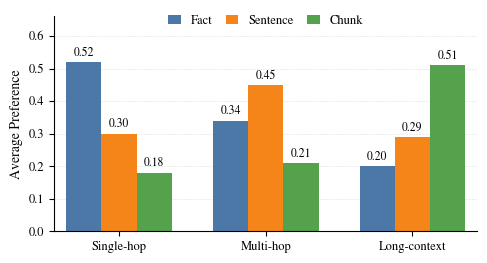

Here is the Python script that generated this plot: (Note: this script raises an exception after producing the figure.)
import os
import numpy as np
import matplotlib.pyplot as plt


def main():
    categories = ["Single-hop", "Multi-hop", "Long-context"]

    alpha_fact = np.array([0.52, 0.34, 0.20])
    alpha_sentence = np.array([0.30, 0.45, 0.29])
    alpha_chunk = np.array([0.18, 0.21, 0.51])

    # Use STIXGeneral instead of Times New Roman.
    # STIXGeneral is usually bundled with matplotlib and looks close to Times.
    plt.rcParams.update({
        "font.family": "STIXGeneral",
        "mathtext.fontset": "stix",
        "font.size": 10,
        "axes.labelsize": 10,
        "xtick.labelsize": 9,
        "ytick.labelsize": 9,
        "legend.fontsize": 9,
        "pdf.fonttype": 42,
        "ps.fonttype": 42,
    })

    x = np.arange(len(categories))
    width = 0.24

    fig, ax = plt.subplots(figsize=(4.7, 2.45))

    colors = {
        "Fact": "#4C78A8",
        "Sentence": "#F58518",
        "Chunk": "#54A24B",
    }

    bars_fact = ax.bar(x - width, alpha_fact, width, label="Fact", color=colors["Fact"])
    bars_sentence = ax.bar(x, alpha_sentence, width, label="Sentence", color=colors["Sentence"])
    bars_chunk = ax.bar(x + width, alpha_chunk, width, label="Chunk", color=colors["Chunk"])

    def add_labels(bars):
        for bar in bars:
            height = bar.get_height()
            ax.text(
                bar.get_x() + bar.get_width() / 2,
                height + 0.010,
                f"{height:.2f}",
                ha="center",
                va="bottom",
                fontsize=8.5
            )

    add_labels(bars_fact)
    add_labels(bars_sentence)
    add_labels(bars_chunk)

    ax.set_xticks(x)
    ax.set_xticklabels(categories)
    ax.set_ylabel("Average Preference")
    ax.set_ylim(0, 0.66)
    ax.set_yticks(np.arange(0, 0.61, 0.1))

    ax.grid(axis="y", linestyle="--", linewidth=0.45, alpha=0.35)
    ax.set_axisbelow(True)

    ax.spines["top"].set_visible(False)
    ax.spines["right"].set_visible(False)

    ax.legend(
        loc="upper center",
        bbox_to_anchor=(0.5, 1.03),
        ncol=3,
        frameon=False,
        handlelength=1.0,
        columnspacing=1.1,
        borderaxespad=0.0,
    )

    ax.margins(x=0.03)
    plt.tight_layout(pad=0.1)

    out_dir = os.path.dirname(os.path.abspath(__file__))
    pdf_path = os.path.join(out_dir, "mgqa_alpha_by_source.pdf")
    png_path = os.path.join(out_dir, "mgqa_alpha_by_source.png")

    plt.savefig(pdf_path, bbox_inches="tight", pad_inches=0.015)
    plt.savefig(png_path, dpi=500, bbox_inches="tight", pad_inches=0.015)

    print(f"Saved PDF to: {pdf_path}")
    print(f"Saved PNG to: {png_path}")


if __name__ == "__main__":
    main()
